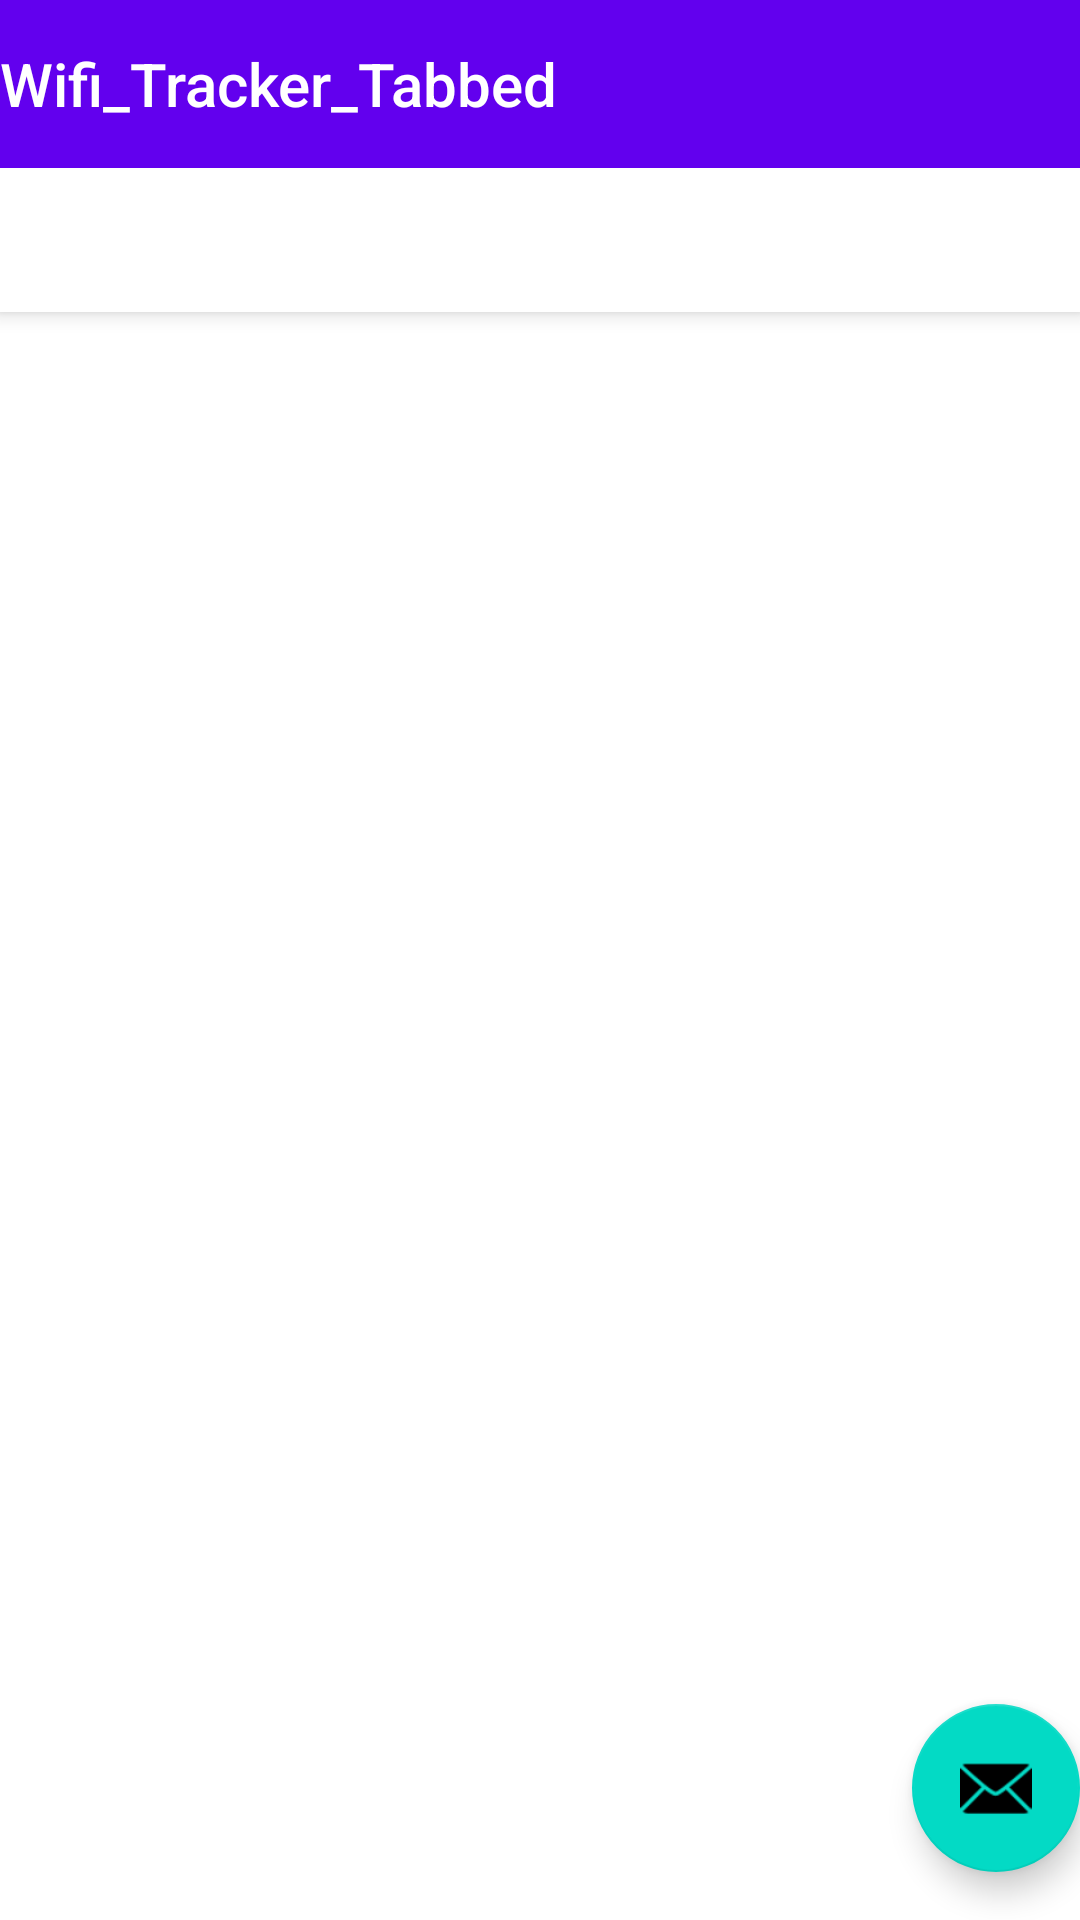

This screen was rendered from an Android layout file. Write that file and the resources it references.
<!-- AndroidManifest.xml: activity theme Theme.Wifi_Tracker_Tabbed.NoActionBar -->
<!-- res/layout/activity_main.xml -->
<?xml version="1.0" encoding="utf-8"?>
<androidx.coordinatorlayout.widget.CoordinatorLayout xmlns:android="http://schemas.android.com/apk/res/android"
    xmlns:app="http://schemas.android.com/apk/res-auto"
    xmlns:tools="http://schemas.android.com/tools"
    android:layout_width="match_parent"
    android:layout_height="match_parent"
    tools:context=".ui.main.MainActivity">

    <com.google.android.material.appbar.AppBarLayout
        android:layout_width="match_parent"
        android:layout_height="wrap_content"
        android:theme="@style/Theme.Wifi_Tracker_Tabbed.AppBarOverlay">

        <TextView
            android:id="@+id/title"
            android:layout_width="wrap_content"
            android:layout_height="wrap_content"
            android:gravity="center"
            android:minHeight="?actionBarSize"
            android:padding="@dimen/appbar_padding"
            android:text="@string/app_name"
            android:textAppearance="@style/TextAppearance.Widget.AppCompat.Toolbar.Title" />

        <com.google.android.material.tabs.TabLayout
            android:id="@+id/tabs"
            android:layout_width="match_parent"
            android:layout_height="wrap_content" />
    </com.google.android.material.appbar.AppBarLayout>

    <androidx.viewpager.widget.ViewPager
        android:id="@+id/view_pager"
        android:layout_width="match_parent"
        android:layout_height="match_parent"
        app:layout_behavior="@string/appbar_scrolling_view_behavior" />

    <com.google.android.material.floatingactionbutton.FloatingActionButton
        android:id="@+id/fab"
        android:layout_width="wrap_content"
        android:layout_height="wrap_content"
        android:layout_gravity="bottom|end"
        android:layout_marginEnd="@dimen/fab_margin"
        android:layout_marginBottom="16dp"
        app:srcCompat="@android:drawable/ic_dialog_email" />
</androidx.coordinatorlayout.widget.CoordinatorLayout>
<!-- resources referenced by this layout -->
<resources>
  <string name="app_name">Wifi_Tracker_Tabbed</string>
  <style name="Theme.Wifi_Tracker_Tabbed.AppBarOverlay" parent="ThemeOverlay.AppCompat.Dark.ActionBar" />
  <style name="Theme.Wifi_Tracker_Tabbed.NoActionBar">
          <item name="windowActionBar">false</item>
          <item name="windowNoTitle">true</item>
      </style>
</resources>
